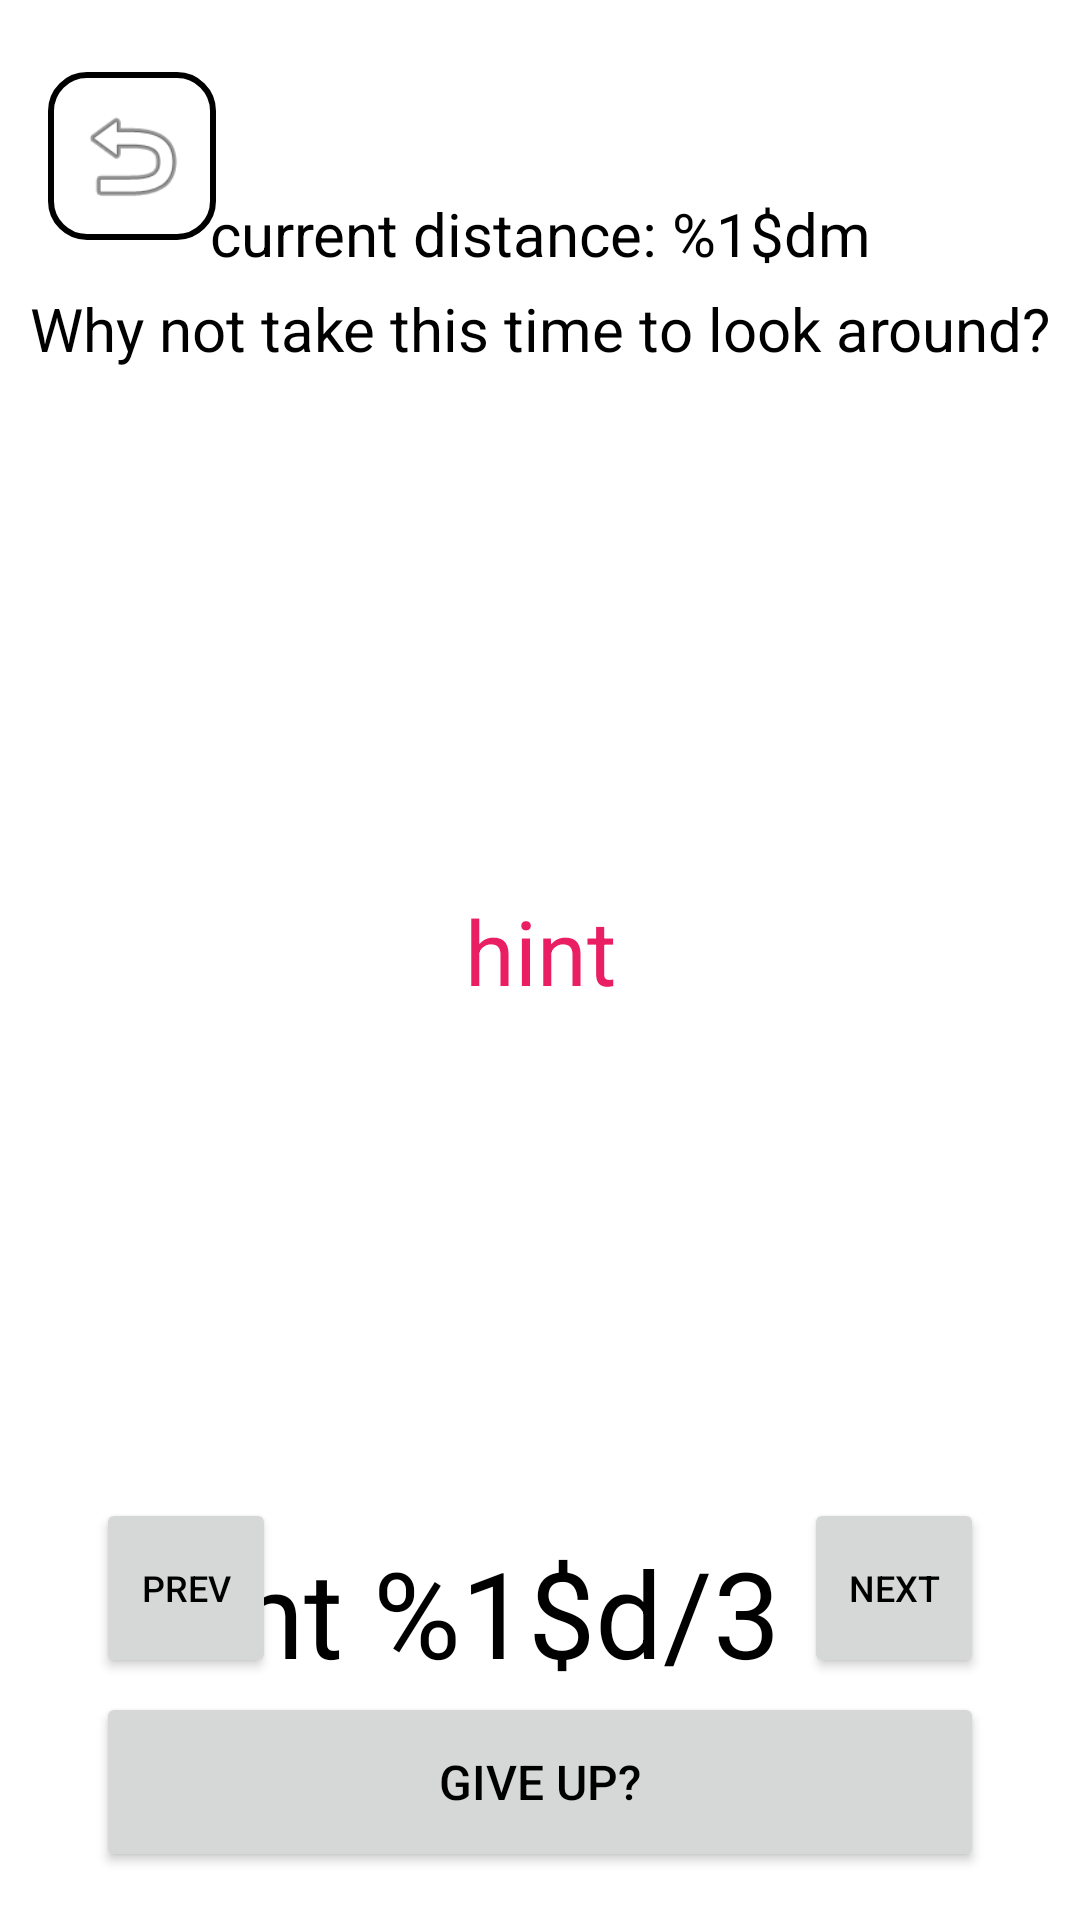

Here is an Android app screen rendered from its layout file. Give the layout XML and the strings, colors and styles it references.
<!-- AndroidManifest.xml: application theme Theme.Walkies -->
<!-- res/layout/activity_mystery_walks.xml -->
<?xml version="1.0" encoding="utf-8"?>
<androidx.constraintlayout.widget.ConstraintLayout xmlns:android="http://schemas.android.com/apk/res/android"
    xmlns:app="http://schemas.android.com/apk/res-auto"
    xmlns:tools="http://schemas.android.com/tools"
    android:id="@+id/main"
    android:layout_width="match_parent"
    android:layout_height="match_parent"
    android:background="?android:attr/windowBackground"
    tools:context=".mysteryWalks.MysteryWalks">

    <ImageButton
        android:id="@+id/backButton"
        android:layout_width="@dimen/back_button_size"
        android:layout_height="@dimen/back_button_size"
        android:layout_marginStart="16dp"
        android:layout_marginTop="24dp"
        android:background="@drawable/rounded_button_border"
        android:contentDescription="@string/back_desc"
        android:padding="8dp"
        android:scaleType="fitCenter"
        app:layout_constraintStart_toStartOf="parent"
        app:layout_constraintTop_toTopOf="parent"
        app:srcCompat="@android:drawable/ic_menu_revert" />

    <androidx.recyclerview.widget.RecyclerView
        android:id="@+id/idRVWalks"
        android:layout_width="0dp"
        android:layout_height="0dp"
        android:visibility="gone"
        app:layout_constraintBottom_toBottomOf="parent"
        app:layout_constraintEnd_toEndOf="parent"
        app:layout_constraintStart_toStartOf="parent"
        app:layout_constraintTop_toBottomOf="@+id/backButton" />

    <androidx.constraintlayout.widget.Group
        android:id="@+id/hintingGroup"
        android:layout_width="wrap_content"
        android:layout_height="wrap_content"
        android:visibility="visible"
        app:constraint_referenced_ids="distance,giveup,hint_number,next,prev,textView2,hint_container" />

    <TextView
        android:id="@+id/distance"
        android:layout_width="0dp"
        android:layout_height="wrap_content"
        android:layout_marginStart="16dp"
        android:layout_marginEnd="16dp"
        android:text="@string/current_distance"
        android:textAlignment="center"
        android:textColor="?android:attr/textColorPrimary"
        android:textSize="@dimen/tutorial_text_size"
        app:layout_constraintBottom_toTopOf="@+id/textView2"
        app:layout_constraintEnd_toEndOf="parent"
        app:layout_constraintStart_toStartOf="parent"
        app:layout_constraintTop_toTopOf="parent"
        app:layout_constraintVertical_bias="0.93" />

    <Button
        android:id="@+id/giveup"
        android:layout_width="0dp"
        android:layout_height="wrap_content"
        android:layout_marginStart="32dp"
        android:layout_marginEnd="32dp"
        android:layout_marginBottom="16dp"
        android:minHeight="60dp"
        android:text="@string/give_up"
        android:textSize="@dimen/body_text_size"
        app:layout_constraintBottom_toBottomOf="parent"
        app:layout_constraintEnd_toEndOf="parent"
        app:layout_constraintStart_toStartOf="parent" />

    <TextView
        android:id="@+id/hint_number"
        android:layout_width="wrap_content"
        android:layout_height="wrap_content"
        android:layout_marginEnd="8dp"
        android:text="@string/hint_1"
        android:textColor="?android:attr/textColorPrimary"
        android:textSize="@dimen/huge_text_size"
        app:layout_constraintBottom_toTopOf="@+id/giveup"
        app:layout_constraintEnd_toStartOf="@+id/next"
        app:layout_constraintTop_toBottomOf="@id/hint_container" />

    <Button
        android:id="@+id/next"
        android:layout_width="@dimen/action_button_size"
        android:layout_height="@dimen/action_button_size"
        android:layout_marginEnd="32dp"
        android:text="@string/next"
        android:textSize="12sp"
        android:padding="0dp"
        app:layout_constraintBottom_toTopOf="@+id/giveup"
        app:layout_constraintEnd_toEndOf="parent"
        app:layout_constraintTop_toBottomOf="@id/hint_container" />

    <Button
        android:id="@+id/prev"
        android:layout_width="@dimen/action_button_size"
        android:layout_height="@dimen/action_button_size"
        android:layout_marginStart="32dp"
        android:text="@string/prev"
        android:textSize="12sp"
        android:padding="0dp"
        app:layout_constraintBottom_toTopOf="@+id/giveup"
        app:layout_constraintStart_toStartOf="parent"
        app:layout_constraintTop_toBottomOf="@id/hint_container" />

    <TextView
        android:id="@+id/textView2"
        android:layout_width="0dp"
        android:layout_height="wrap_content"
        android:layout_marginTop="16dp"
        android:text="@string/look_around"
        android:textAlignment="center"
        android:textColor="?android:attr/textColorPrimary"
        android:textSize="@dimen/tutorial_text_size"
        app:layout_constraintEnd_toEndOf="parent"
        app:layout_constraintStart_toStartOf="parent"
        app:layout_constraintTop_toBottomOf="@+id/backButton" />

    <TextView
        android:id="@+id/hint_container"
        android:layout_width="0dp"
        android:layout_height="0dp"
        android:layout_margin="16dp"
        android:gravity="center"
        android:text="@string/hint"
        android:textAlignment="center"
        android:textColor="#E91E63"
        android:textSize="@dimen/large_hint_text_size"
        app:layout_constraintBottom_toTopOf="@+id/hint_number"
        app:layout_constraintEnd_toEndOf="parent"
        app:layout_constraintStart_toStartOf="parent"
        app:layout_constraintTop_toBottomOf="@+id/textView2" />

    <androidx.constraintlayout.widget.ConstraintLayout
        android:id="@+id/location_error_overlay"
        android:layout_width="match_parent"
        android:layout_height="match_parent"
        android:background="#CC000000"
        android:elevation="10dp"
        android:visibility="gone"
        android:clickable="true"
        android:focusable="true">

        <TextView
            android:id="@+id/error_text"
            android:layout_width="wrap_content"
            android:layout_height="wrap_content"
            android:text="Cannot get location. Please check your GPS settings."
            android:textColor="#FFFFFF"
            android:textSize="@dimen/body_text_size"
            android:gravity="center"
            android:padding="20dp"
            app:layout_constraintTop_toTopOf="parent"
            app:layout_constraintBottom_toTopOf="@id/error_ok_button"
            app:layout_constraintStart_toStartOf="parent"
            app:layout_constraintEnd_toEndOf="parent"
            app:layout_constraintVertical_chainStyle="packed"/>

        <Button
            android:id="@+id/error_ok_button"
            android:layout_width="wrap_content"
            android:layout_height="wrap_content"
            android:text="OK"
            android:layout_marginTop="20dp"
            app:layout_constraintTop_toBottomOf="@id/error_text"
            app:layout_constraintBottom_toBottomOf="parent"
            app:layout_constraintStart_toStartOf="parent"
            app:layout_constraintEnd_toEndOf="parent"/>

    </androidx.constraintlayout.widget.ConstraintLayout>

</androidx.constraintlayout.widget.ConstraintLayout>
<!-- resources referenced by this layout -->
<resources>
  <dimen name="action_button_size">36dp</dimen>
  <dimen name="back_button_size">36dp</dimen>
  <dimen name="body_text_size">9sp</dimen>
  <dimen name="huge_text_size">20sp</dimen>
  <dimen name="large_hint_text_size">16sp</dimen>
  <dimen name="tutorial_text_size">9sp</dimen>
  <!-- drawable rounded_button_border (drawable) -->
  <?xml version="1.0" encoding="utf-8"?>
  <shape xmlns:android="http://schemas.android.com/apk/res/android">
      <solid android:color="@android:color/transparent" />
      <stroke
          android:width="2dp"
          android:color="@color/black" />
      <corners android:radius="12dp" />
  </shape>
  <string name="back_desc">go back, which navigates the user out of their current action (e.g feeding, bathing).</string>
  <string name="current_distance">current distance: %1$dm</string>
  <string name="give_up">Give up?</string>
  <string name="hint">hint</string>
  <string name="hint_1">hint %1$d/3</string>
  <string name="look_around">Why not take this time to look around?</string>
  <string name="next">next</string>
  <string name="prev">prev</string>
  <style name="Theme.Walkies" parent="Theme.MaterialComponents.DayNight.NoActionBar">
          
          <item name="colorPrimary">@color/Green</item>
          <item name="colorPrimaryVariant">#388E3C</item>
          <item name="colorOnPrimary">@color/white</item>
          
          <item name="colorSecondary">@color/teal_200</item>
          <item name="colorSecondaryVariant">@color/teal_700</item>
          <item name="colorOnSecondary">@color/black</item>
          
          <item name="android:statusBarColor">?attr/colorPrimaryVariant</item>
          
          
          <item name="android:textColorPrimary">@android:color/black</item>
          <item name="android:textColorSecondary">@android:color/darker_gray</item>
          <item name="colorSurface">@android:color/white</item>
  
          
          <item name="android:screenOrientation">@integer/app_orientation</item>
      </style>
  <!-- not gathered from this repository: default colours our renderer supplied (Android Studio template values) -->
  <color name="teal_200">#FF03DAC5</color>
  <color name="teal_700">#FF018786</color>
  <color name="black">#FF000000</color>
  <color name="white">#FFFFFFFF</color>
</resources>
